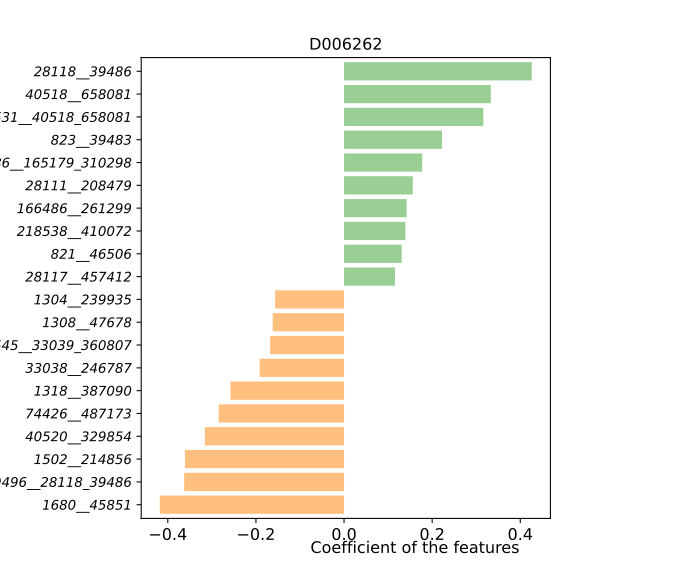

Data behind this chart, as committed beside it:
, D006262
818__1308_47678, -0.006233
853__39485, -0.03845
1735__88431_411489, -3.0161712742400477e-07
28116__204516, -0.08629
40545__33039_360807, -0.1678
100886__165179_310298, 0.1774
674529__218538_410072, -0.02725
823__39483, 0.2225
28111__208479, 0.156
46228__821_46506, 0.0802
166486__261299, 0.1421
39777__357276, -0.08768
1308__47678, -0.1619
1681__74426_487173, 0.09248
301301__820_29466, 0.08141
39496__28118_39486, -0.3629
1623__40520_329854, -0.0252
338188__562_39491, -0.1034
1304__239935, -0.1563
165179__310298, 0.06785
1318__387090, -0.2579
33039__360807, -0.06178
88431__411489, -0.03094
658082__39488_751585, -0.09037
1502__214856, -0.3611
817__39492, -0.03181
150055__216816_487174, 0.0
218538__410072, 0.1393
729__46503, -0.1129
1531__40518_658081, 0.3161
820__29466, 0.05497
821__46506, 0.1308
562__39491, -0.07606
74426__487173, -0.2845
40520__329854, -0.3159
39488__751585, -0.1021
29361__33038_246787, 0.01265
28118__39486, 0.4262
291644__28117_457412, -0.1043
216816__487174, -0.07654
328814__1680_45851, -0.04503
40518__658081, 0.3333
33038__246787, -0.1916
28117__457412, 0.1156
1680__45851, -0.4182
